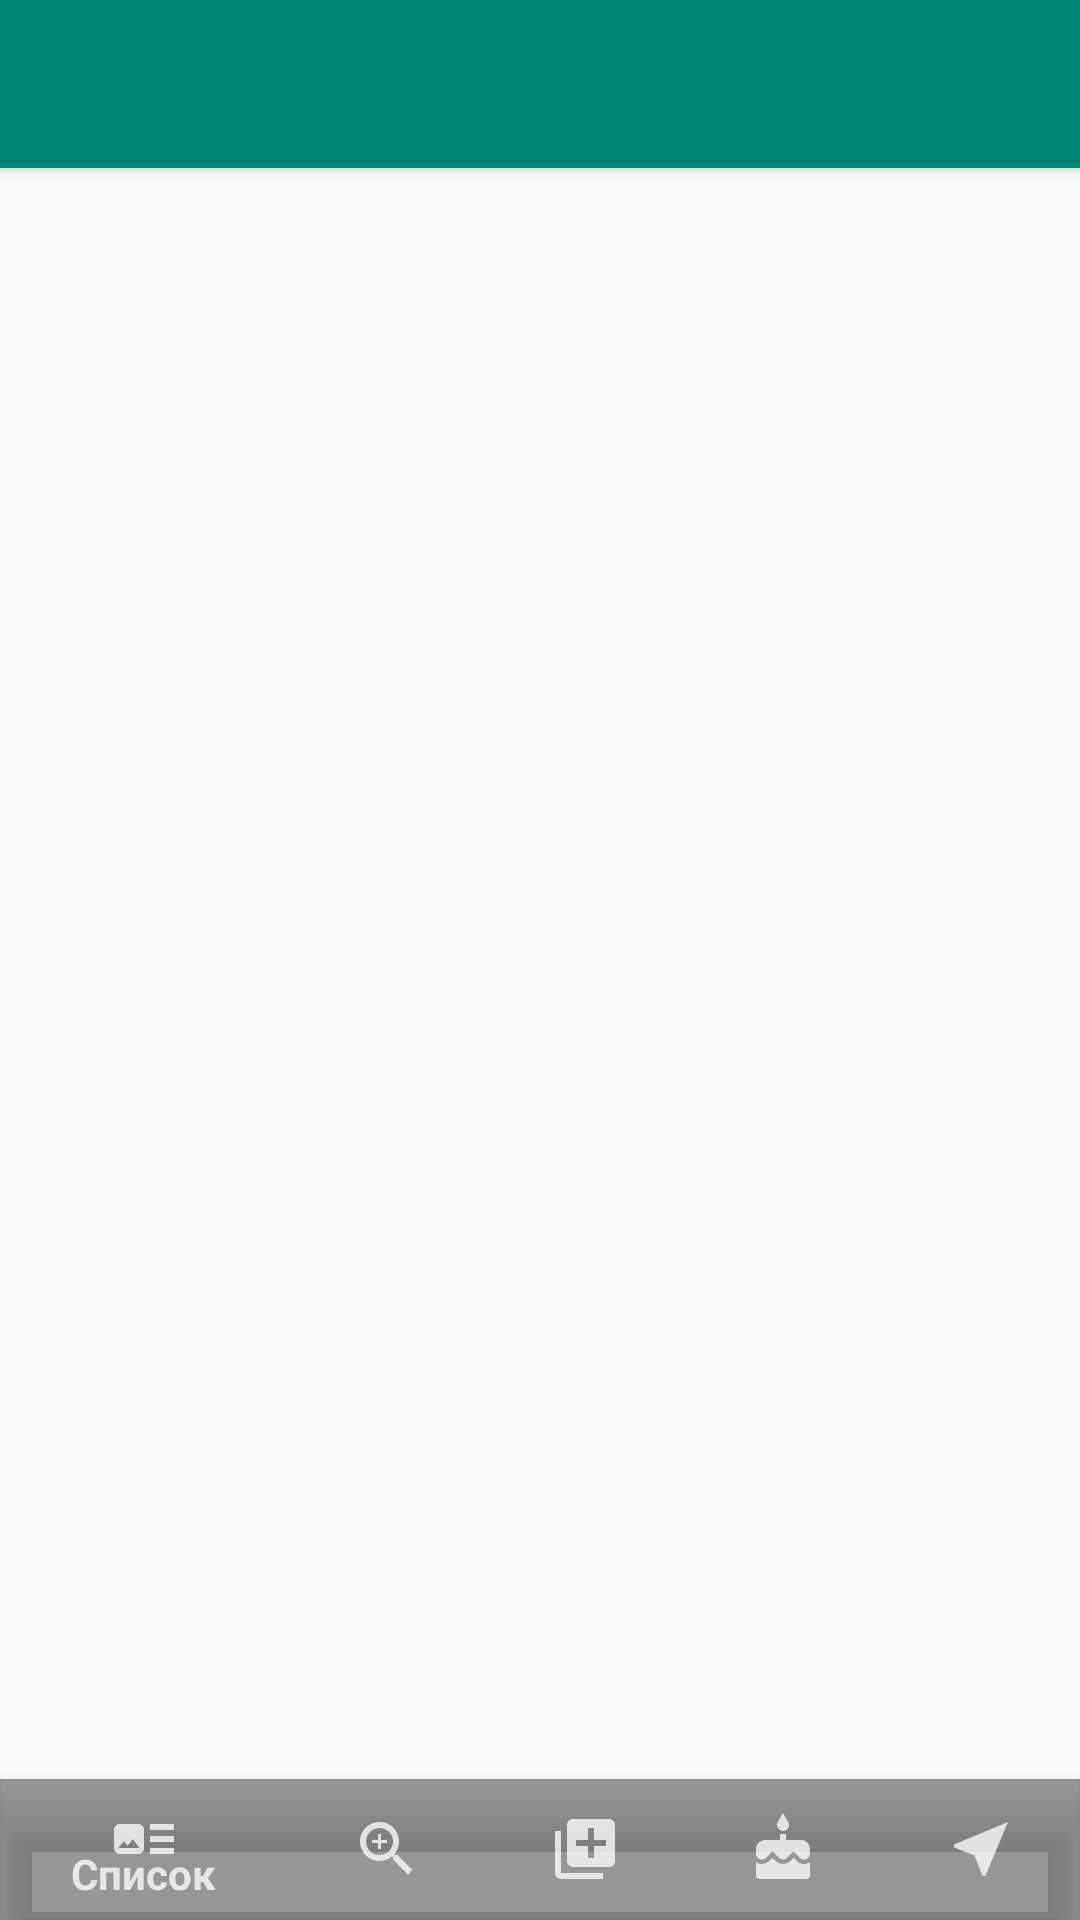

Android layout source for this screen:
<!-- AndroidManifest.xml: application theme AppTheme -->
<!-- res/layout/main_app_bar.xml -->
<?xml version="1.0" encoding="utf-8"?>
<androidx.coordinatorlayout.widget.CoordinatorLayout xmlns:android="http://schemas.android.com/apk/res/android"
    android:layout_width="match_parent"
    android:layout_height="match_parent"
    xmlns:tools="http://schemas.android.com/tools"
    xmlns:app="http://schemas.android.com/apk/res-auto"
    tools:context=".activities.MainActivity">
    <com.google.android.material.appbar.AppBarLayout
        android:layout_width="match_parent"
        android:layout_height="wrap_content"
        android:theme="@style/AppTheme.AppBarOverlay">
        <androidx.appcompat.widget.Toolbar
            android:id="@+id/toolbar"
            android:layout_width="match_parent"
            android:layout_height="?attr/actionBarSize"
            app:popupTheme="@style/AppTheme.AppBarOverlay"/>
    </com.google.android.material.appbar.AppBarLayout>

    <include layout="@layout/activity_main" />

</androidx.coordinatorlayout.widget.CoordinatorLayout>
<!-- res/layout/activity_main.xml (included above) -->
<?xml version="1.0" encoding="utf-8"?>
<FrameLayout xmlns:android="http://schemas.android.com/apk/res/android"
    xmlns:app="http://schemas.android.com/apk/res-auto"
    xmlns:tools="http://schemas.android.com/tools"
    android:id="@+id/mainLayout"
    android:layout_width="match_parent"
    android:layout_height="match_parent"
    tools:context=".activities.MainActivity">

    <FrameLayout
        android:id="@+id/fragmentContainer"
        android:layout_width="match_parent"
        android:layout_height="match_parent"
        app:layout_behavior="@string/appbar_scrolling_view_behavior" />

    <com.google.android.material.bottomnavigation.BottomNavigationView
        android:id="@+id/bottomNavigation"
        android:layout_width="match_parent"
        android:layout_height="47dp"
        android:layout_gravity="bottom"
        android:background="@color/bottomNavigationBackground"
        app:itemIconTint="@color/bottomNavigationItem"
        app:itemTextColor="@color/bottomNavigationItem"
        app:menu="@menu/bottom_navigation_menu" />
</FrameLayout>
<!-- resources referenced by this layout -->
<resources>
  <color name="bottomNavigationBackground">#7A292828</color>
  <color name="bottomNavigationItem">#C4FFFFFF</color>
  <style name="AppTheme.AppBarOverlay" parent="ThemeOverlay.AppCompat.Dark.ActionBar" />
  <style name="AppTheme" parent="Theme.AppCompat.Light.NoActionBar">
          <item name="colorPrimary">@color/colorPrimary</item>
          <item name="colorPrimaryDark">@color/colorPrimaryDark</item>
          <item name="colorAccent">@color/colorAccent</item>
      </style>
  <color name="colorPrimary">#008577</color>
  <color name="colorPrimaryDark">#00574B</color>
  <color name="colorAccent">#4CAF50</color>
</resources>
